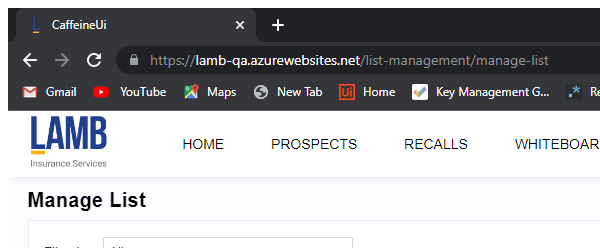
Task: Automation for caffiene website.
Workflow: View Contact

Step 1: Attach Browser 'chrome.exe  CaffeineUi' in window 'CaffeineUi' (chrome.exe)

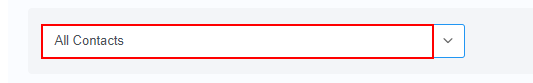
Step 2: click on the element

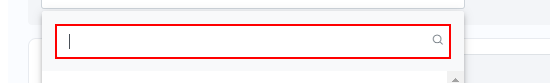
Step 3: type "in_row["Name"].ToString()" into the text box

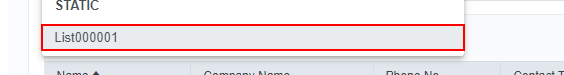
Step 4: click on the list item
